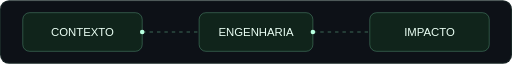
t = 0.00 s
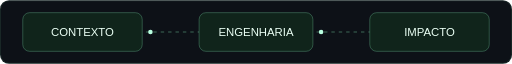
t = 0.38 s
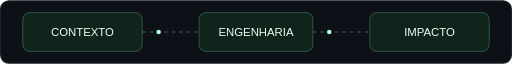
t = 0.75 s
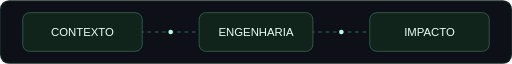
t = 1.30 s
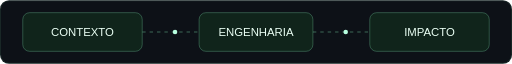
t = 1.50 s
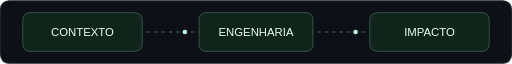
t = 1.95 s

The animated SVG that drew these frames (rendered in a browser with its animation timeline set to each time). Animation: 3 SMIL elements (animate=1,animateMotion=2); one cycle of 2.60 s, repeats indefinitely.

<svg xmlns="http://www.w3.org/2000/svg" width="900" height="112" viewBox="0 0 900 112" role="img" aria-label="Fluxo: contexto, engenharia, impacto">
<rect width="900" height="112" rx="16" fill="#0d1117"/><rect x="1" y="1" width="898" height="110" rx="15" fill="none" stroke="#85e9b5" stroke-opacity=".2"/>
<path id="flow" d="M250 56H350 M550 56H650" fill="none" stroke="#85e9b5" stroke-opacity=".4" stroke-width="2" stroke-dasharray="6 7"><animate attributeName="stroke-dashoffset" from="0" to="-26" dur="1.5s" repeatCount="indefinite"/></path>
<g font-family="Arial,Helvetica,sans-serif" font-size="20" text-anchor="middle"><rect x="40" y="22" width="210" height="68" rx="12" fill="#10241b" stroke="#85e9b5" stroke-opacity=".5"/><text x="145" y="63" fill="#eafff4">CONTEXTO</text><rect x="350" y="22" width="200" height="68" rx="12" fill="#10241b" stroke="#85e9b5" stroke-opacity=".5"/><text x="450" y="63" fill="#eafff4">ENGENHARIA</text><rect x="650" y="22" width="210" height="68" rx="12" fill="#10241b" stroke="#85e9b5" stroke-opacity=".5"/><text x="755" y="63" fill="#eafff4">IMPACTO</text></g>
<circle r="4" fill="#b8ffe0"><animateMotion dur="2.6s" repeatCount="indefinite" path="M250 56H350"/></circle><circle r="4" fill="#b8ffe0"><animateMotion dur="2.6s" repeatCount="indefinite" path="M550 56H650"/></circle>
</svg>
